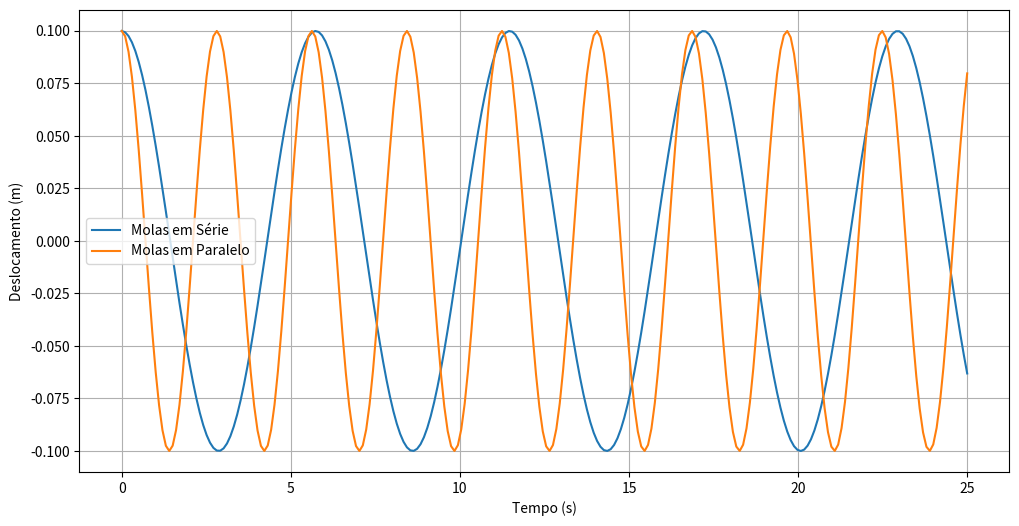

Write the Python code that produced this figure.
import numpy as np
from scipy.integrate import odeint
import matplotlib.pyplot as plt


k1 = 3.0
k2 = 2.0
m = 1.0
x0 = 0.1
v0 = 0.0
t = np.linspace(0, 25, 250)

def mass_spring_system(y, t, m, k):
    x, v = y
    dxdt = v
    dvdt = -(k / m) * x
    return [dxdt, dvdt]

k_eq_series = 1.0 / (1.0 / k1 + 1.0 / k2)
k_eq_parallel = k1 + k2

sol_series = odeint(mass_spring_system, [x0, v0], t, args=(m, k_eq_series))
sol_parallel = odeint(mass_spring_system, [x0, v0], t, args=(m, k_eq_parallel))

plt.figure(figsize=(12, 6))

plt.plot(t, sol_series[:, 0], label='Molas em Série')

plt.plot(t, sol_parallel[:, 0], label='Molas em Paralelo')

#'Comparação entre Molas em Série e em Paralelo')
plt.xlabel('Tempo (s)')
plt.ylabel('Deslocamento (m)')
plt.legend()
plt.grid(True)
plt.show()
